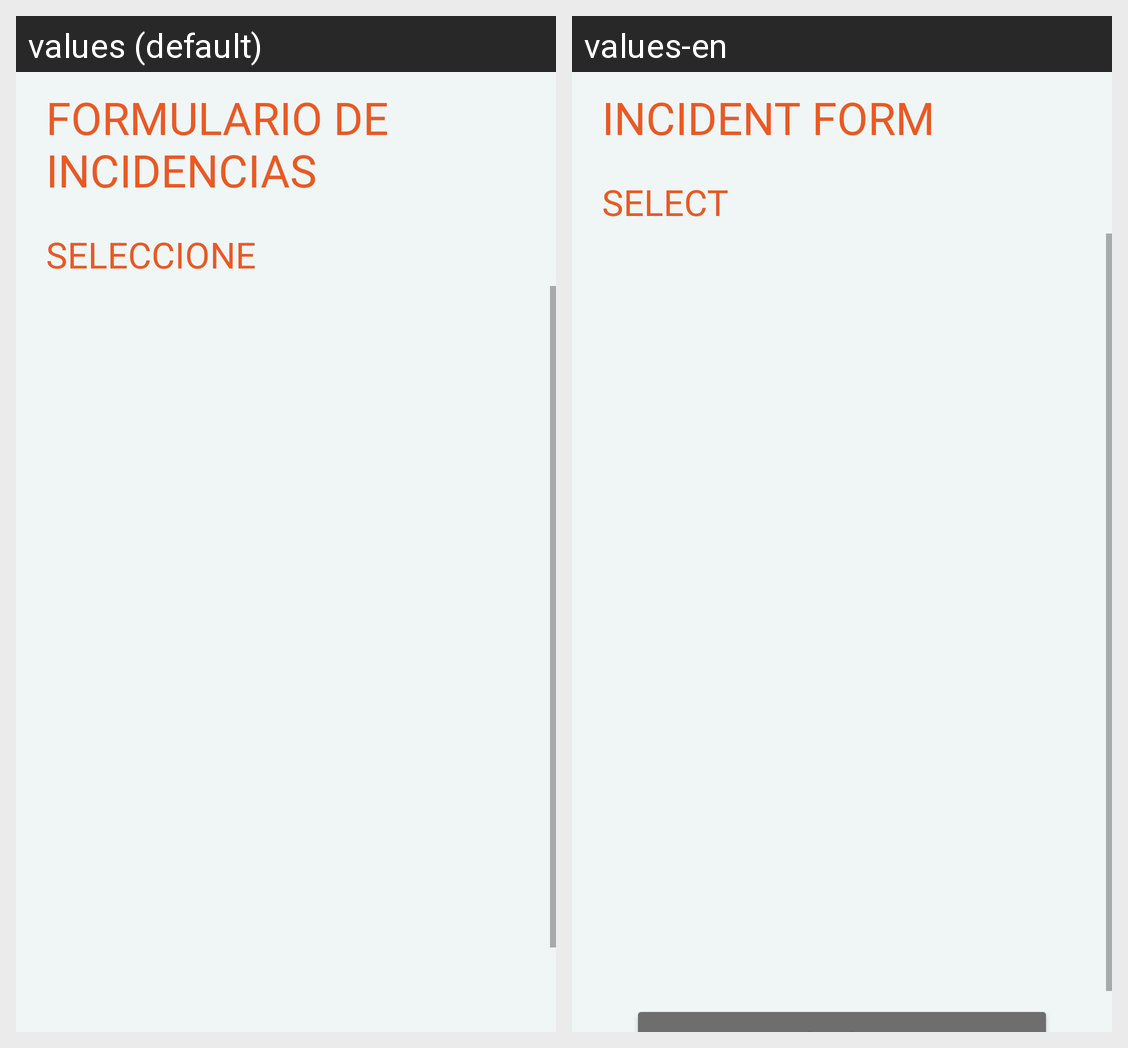

This grid shows one Android layout under two languages. Give, for every string resource on the screen, its name, the default text and each shown locale's text.
Android screen res/layout/activity_incidencia.xml rendered under 2 locales, left to right: values (default), values-en. Device: Nexus 5 (rendered at 1080×1920; each locale shown at half size, 540×960, under a caption strip naming it); theme Theme.ZOOFT.
Strings drawn on this screen, with the default value and each locale's value (text and hints the layout hard-codes, and strings that could not be matched under every locale, appear in the picture but are not listed):

formularioIncidencia
  values: FORMULARIO DE INCIDENCIAS
  values-en: INCIDENT FORM

seleccione
  values: SELECCIONE
  values-en: SELECT
